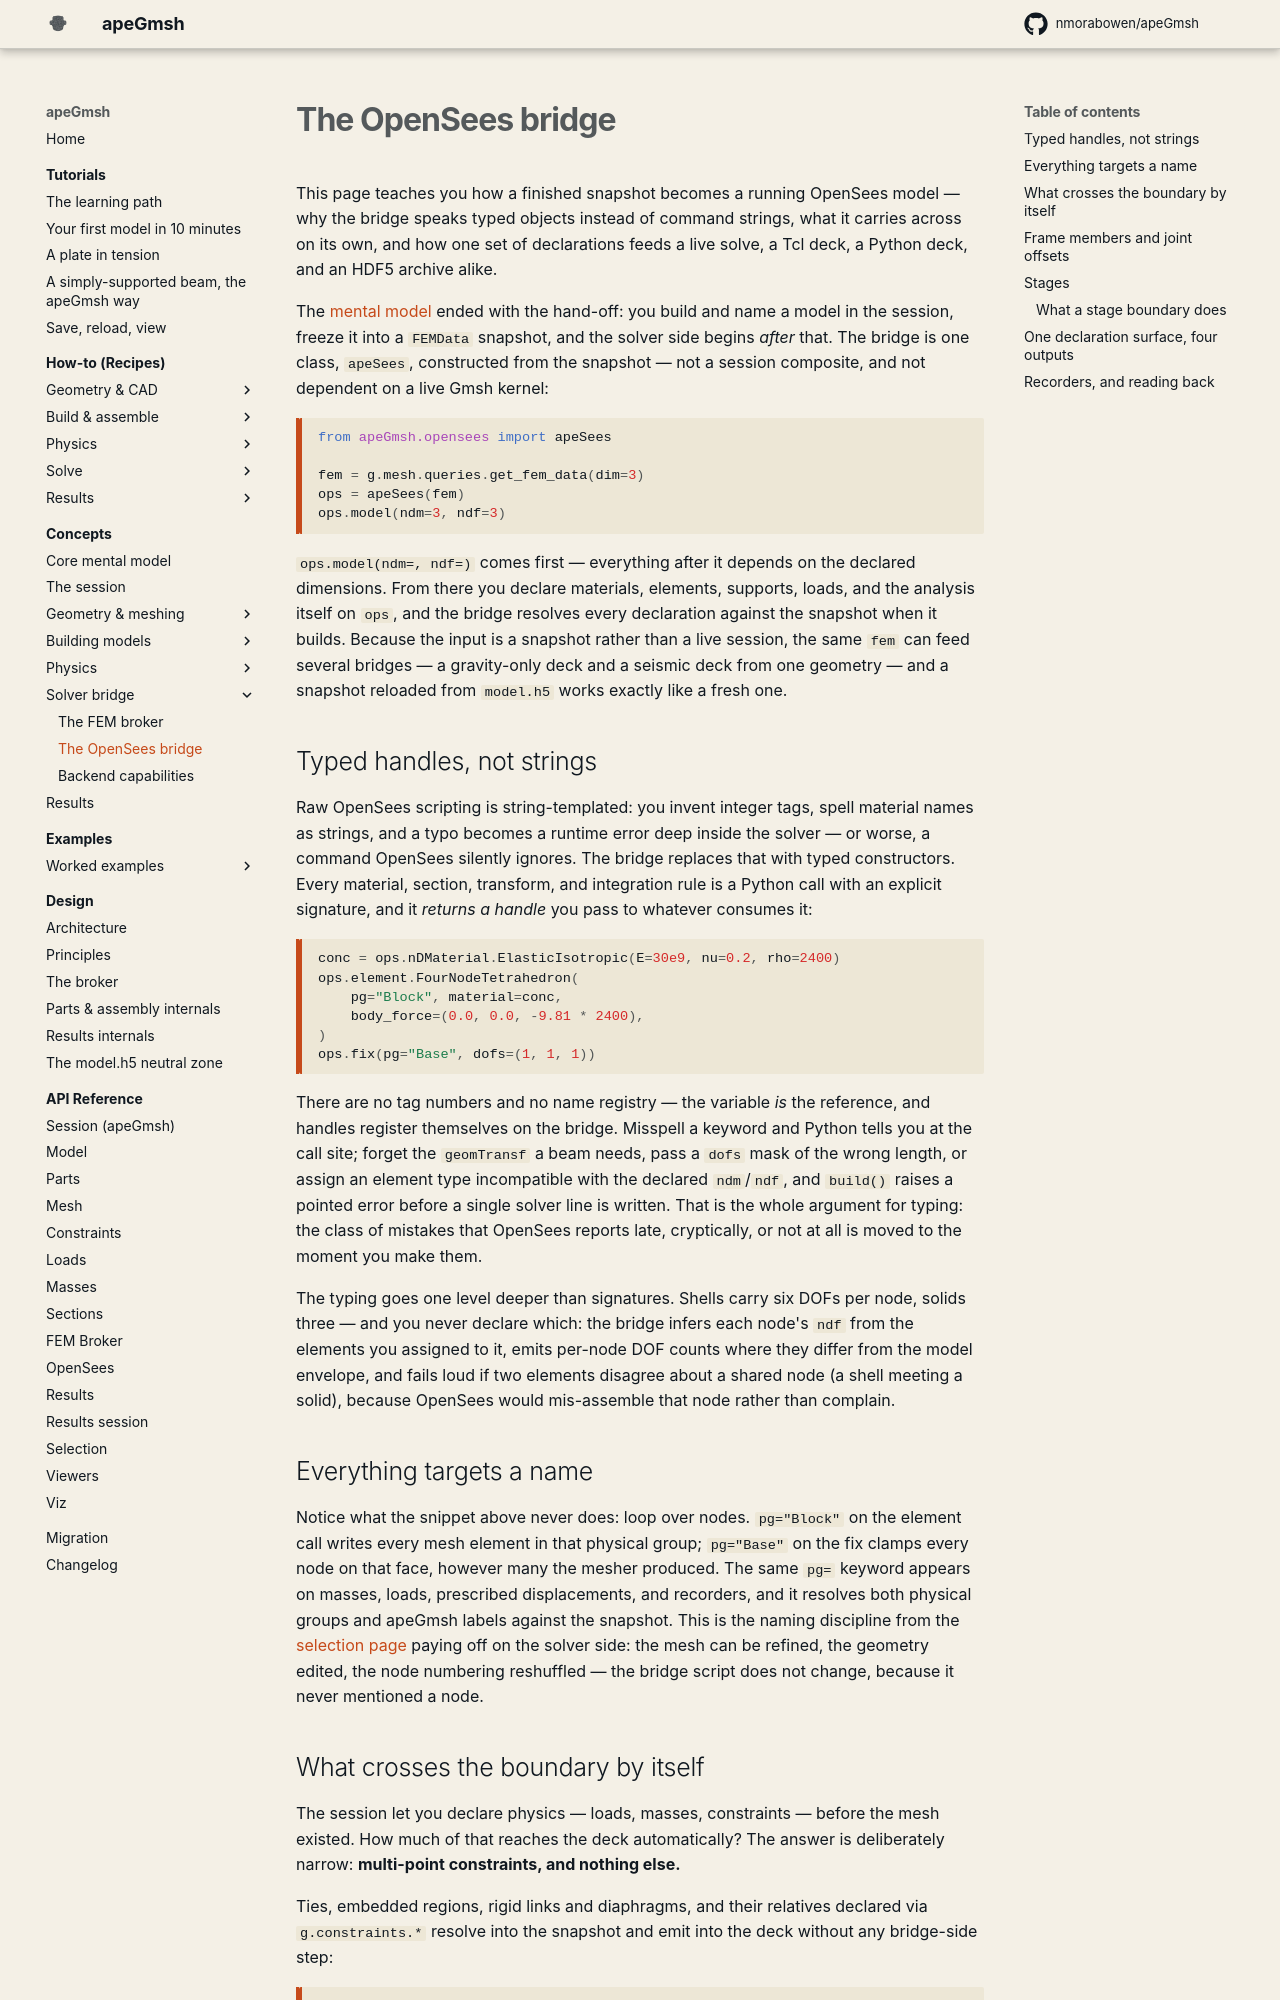

repository: jaabell/apeGmsh · page: concepts/opensees-bridge/index.html · generator: mkdocs

# The OpenSees bridge

This page teaches you how a finished snapshot becomes a running OpenSees
model — why the bridge speaks typed objects instead of command strings, what
it carries across on its own, and how one set of declarations feeds a live
solve, a Tcl deck, a Python deck, and an HDF5 archive alike.

The [mental model](mental-model.md) ended with the hand-off: you build and
name a model in the session, freeze it into a `FEMData` snapshot, and the
solver side begins *after* that. The bridge is one class, `apeSees`,
constructed from the snapshot — not a session composite, and not dependent on
a live Gmsh kernel:

```python
from apeGmsh.opensees import apeSees

fem = g.mesh.queries.get_fem_data(dim=3)
ops = apeSees(fem)
ops.model(ndm=3, ndf=3)
```

`ops.model(ndm=, ndf=)` comes first — everything after it depends on the
declared dimensions. From there you declare materials, elements, supports,
loads, and the analysis itself on `ops`, and the bridge resolves every
declaration against the snapshot when it builds. Because the input is a
snapshot rather than a live session, the same `fem` can feed several bridges —
a gravity-only deck and a seismic deck from one geometry — and a snapshot
reloaded from `model.h5` works exactly like a fresh one.
